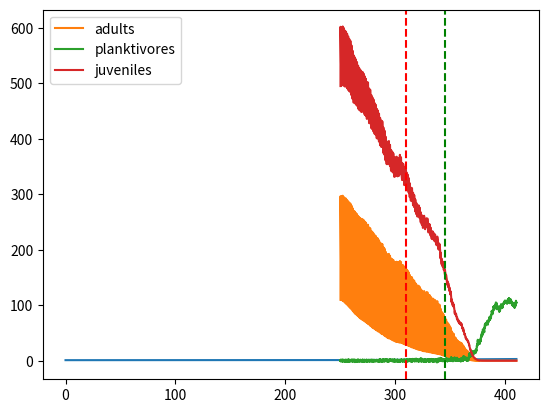

Reproduce this figure in Python.
import numpy as np
import pylab
import time
import matplotlib.pyplot as plt
from scipy.ndimage.filters import gaussian_filter

####  Deterministischer kontinuierlicher Anteil ("Monitoring Interval") ####

def dA_dt(A, param):
	q_E = param# effort
	return -q_E*A

def dF_dt(F, A, sigma):
	D_F = 0.1 # foraging arena
	F_R = 100 # refuge reservoir
	c_FA = 0.3 # consumption rate of planktivore by adult piscivores
	return D_F * (F_R - F) - c_FA * F * A

def dJ_dt(J, A, F):
	c_JA = 0.001 # consumption rate of juvenile by adult piscivores
	c_JF = 0.5 # consumption rate of juvenile piscivores by planktivores
	nu = 1 # rate at which juvenile piscivores become vulnerable against planktivores
	h = 8 # rate at which juvenile planktivores enter the refuge
	return - c_JA * J * A  - (c_JF * nu * F * J)/(h + nu + c_JF * F)

####  Deterministischer diskreter Anteil ("Maturation Interval") ####

def A_map(A, J):
	s = 0.5 # survival rate
	return s* (A + J)

def F_map(F):
	return F

def J_map(A_plus):
	f = 2 # fecundity of adult piscivores
	return f*A_plus


#### Euler Verfahren ####

def euler(N, A, F, J, qE_param, sigma, dt):
	global phi, print_Euler_progress
	sqrt_dt = np.sqrt(dt)
	for i in range(int(N - 1)):
		if print_Euler_progress:
			print('Step: ' + str(i))
		if i % within_year_points == 0: ## Führe zuerst diskretes Intervall ("Maturation Inverval") aus ##
			if print_Euler_progress:
				print('Compute discrete maturation step, before monitoring')
			A[i+1] = A_map(A[i], J[i])
			F[i+1] = F_map(F[i])
			J[i+1] = J_map(A[i+1])
			## Danach führe kontinuierliches Intervall aus ##
			A[i+1] = A[i+1] + dt * dA_dt(A[i+1], qE_param[i])
			F[i+1] = F[i+1] + dt * dF_dt(F[i+1], A[i+1], sigma) + sigma * np.random.normal(loc = 0.0, scale = sqrt_dt)
			J[i+1] = J[i+1] + dt * dJ_dt(J[i+1], A[i+1], F[i+1])
	
		else:
			## Führe kontinuierliches Intervall aus ("Monitoring Interval") ##
			if print_Euler_progress:
				print('Compute monitoring step only.')
			A[i+1] = A[i] + dt * dA_dt(A[i], qE_param[i])
			F[i+1] = F[i] + dt * dF_dt(F[i], A[i], sigma) + sigma * np.random.normal(loc = 0.0, scale = sqrt_dt)
			J[i+1] = J[i] + dt * dJ_dt(J[i], A[i], F[i])
	return A, F, J


print_Euler_progress = False

#### Berechne eine Realisation des Prozesses ####

start_time = 0
burn_in_period = 250 # choose 250
simulation_length = 160 # choose 160
end_time = burn_in_period + simulation_length # in years
within_year_points = 50 # high sampling 50; low sampling 1

samples = end_time * within_year_points
# print(samples)

dt = 1. / 50.

# sigma = 0.002 / dt # additive noise level low
# sigma = round(0.044 / dt, 2) # additive noise level medium
sigma = 0.09 / dt # additive noise level high


print('sigma:' + str(sigma))
time = np.linspace(start_time, end_time, samples)

qE_increment = 0.013 # per year (choose 0.013)
qE_init = 1.
print(np.ones(burn_in_period * within_year_points).shape)
print(np.arange(qE_init, qE_init + simulation_length * qE_increment, qE_increment / within_year_points).shape)
qE_param = np.append(np.ones(burn_in_period * within_year_points - 1) * qE_init, np.arange(qE_init, qE_init + simulation_length * qE_increment, qE_increment / within_year_points))
plt.plot(time, qE_param)
plt.show()

print('DELTA qE / year: ' + str(qE_param[burn_in_period * within_year_points + within_year_points] - qE_param[burn_in_period * within_year_points]))

print(qE_param.shape)
A = np.zeros(samples)
# print(A.shape)
F = np.zeros(samples)
J = np.zeros(samples)

A[0] = 200
F[0] = 25

for i in range(qE_param.size):
	if qE_param[i] >= 1.78:
		attractor_switch = i
		break

for i in range(qE_param.size):
	if qE_param[i] >= 2.23:
		point_of_no_return = i
		break


A, F, J = euler(samples, A, F, J, qE_param, sigma, dt)
A = A[burn_in_period * within_year_points:]
F = F[burn_in_period * within_year_points:]
J = J[burn_in_period * within_year_points:]
print('shape of A, F, J: ' + str(A.shape))
np.save('ecological_model_adults_sig' + str(sigma) + 'ppyear' + str(within_year_points) +'.npy', A)
np.save('ecological_model_planktivores_sig' + str(sigma) + 'ppyear' + str(within_year_points) +'.npy', F)
np.save('ecological_model_juveniles_sig' + str(sigma) + 'ppyear' + str(within_year_points) +'.npy', J)
plt.plot(time[burn_in_period * within_year_points:], A, label = 'adults')
plt.plot(time[burn_in_period * within_year_points:], F, label = 'planktivores')
plt.plot(time[burn_in_period * within_year_points:], J, label = 'juveniles')
plt.axvline(time[attractor_switch], color = 'r', ls = '--')
plt.axvline(time[point_of_no_return], color = 'g', ls = '--')
plt.legend()
plt.savefig('ecological_model_sig' + str(sigma) + 'ppyear' + str(within_year_points) + '.png')
plt.show()